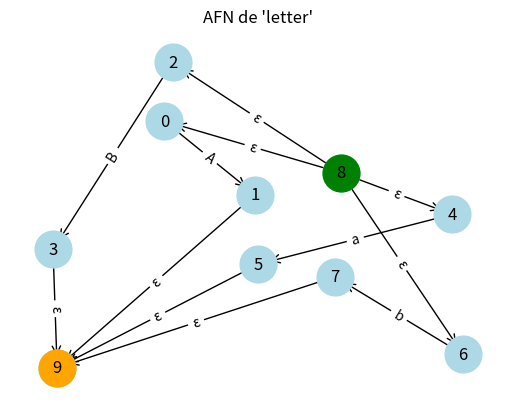

The script that saved this image:
# Inicso 1 AFN para letter - 0.5 pts
## Utilice el algoritmo de Thompson y muestre todo su procedimiento

from pprint import pprint
import networkx as nx
import matplotlib.pyplot as plt

transitions = {} 
state_counter = 0

def new_state():
    global state_counter, transitions
    s = state_counter
    state_counter += 1
    transitions[s] = {}
    return s

def add_transition(s, sym, t):
    transitions.setdefault(s, {})
    transitions[s].setdefault(sym, [])
    if t not in transitions[s][sym]:
        transitions[s][sym].append(t)

def symbol(sym):
    s = new_state()
    a = new_state()
    add_transition(s, sym, a)
    return (s, [a])

def union(frags):
    ns = new_state()
    na = new_state()
    for f in frags:
        add_transition(ns, 'ε', f[0])
        for ac in f[1]:
            add_transition(ac, 'ε', na)
    return (ns, [na])

def concat(f1, f2):
    for ac in f1[1]:
        add_transition(ac, 'ε', f2[0])
    return (f1[0], f2[1])

def star(f):
    ns = new_state(); na = new_state()
    add_transition(ns, 'ε', f[0]); add_transition(ns, 'ε', na)
    for ac in f[1]:
        add_transition(ac, 'ε', f[0]); add_transition(ac, 'ε', na)
    return (ns, [na])

def plus(f):
    return concat(f, star(f))

letters = [symbol(x) for x in ['A','B','a','b']]
letter_frag = union(letters)

print("letter start:", letter_frag[0], "accepts:", letter_frag[1])
print("Transiciones:")
pprint(transitions)

start = letter_frag[0]
accepts = set(letter_frag[1])

# Crear grafo dirigido
G = nx.DiGraph()
for s, mapping in transitions.items():
    for sym, dests in mapping.items():
        for d in dests:
            G.add_edge(s, d, label=sym)

# Dibujar grafo
pos = nx.spring_layout(G)  # Layout automático
nx.draw_networkx_nodes(G, pos, node_color='lightblue', node_size=700)
nx.draw_networkx_labels(G, pos)
nx.draw_networkx_edges(G, pos, arrowstyle='->', arrowsize=15)
nx.draw_networkx_edge_labels(G, pos, edge_labels=nx.get_edge_attributes(G, 'label'))

nx.draw_networkx_nodes(G, pos, nodelist=[start], node_color='green', node_size=700)
nx.draw_networkx_nodes(G, pos, nodelist=list(accepts), node_color='orange', node_size=700)

plt.title("AFN de 'letter'")
plt.axis('off')
plt.show()
